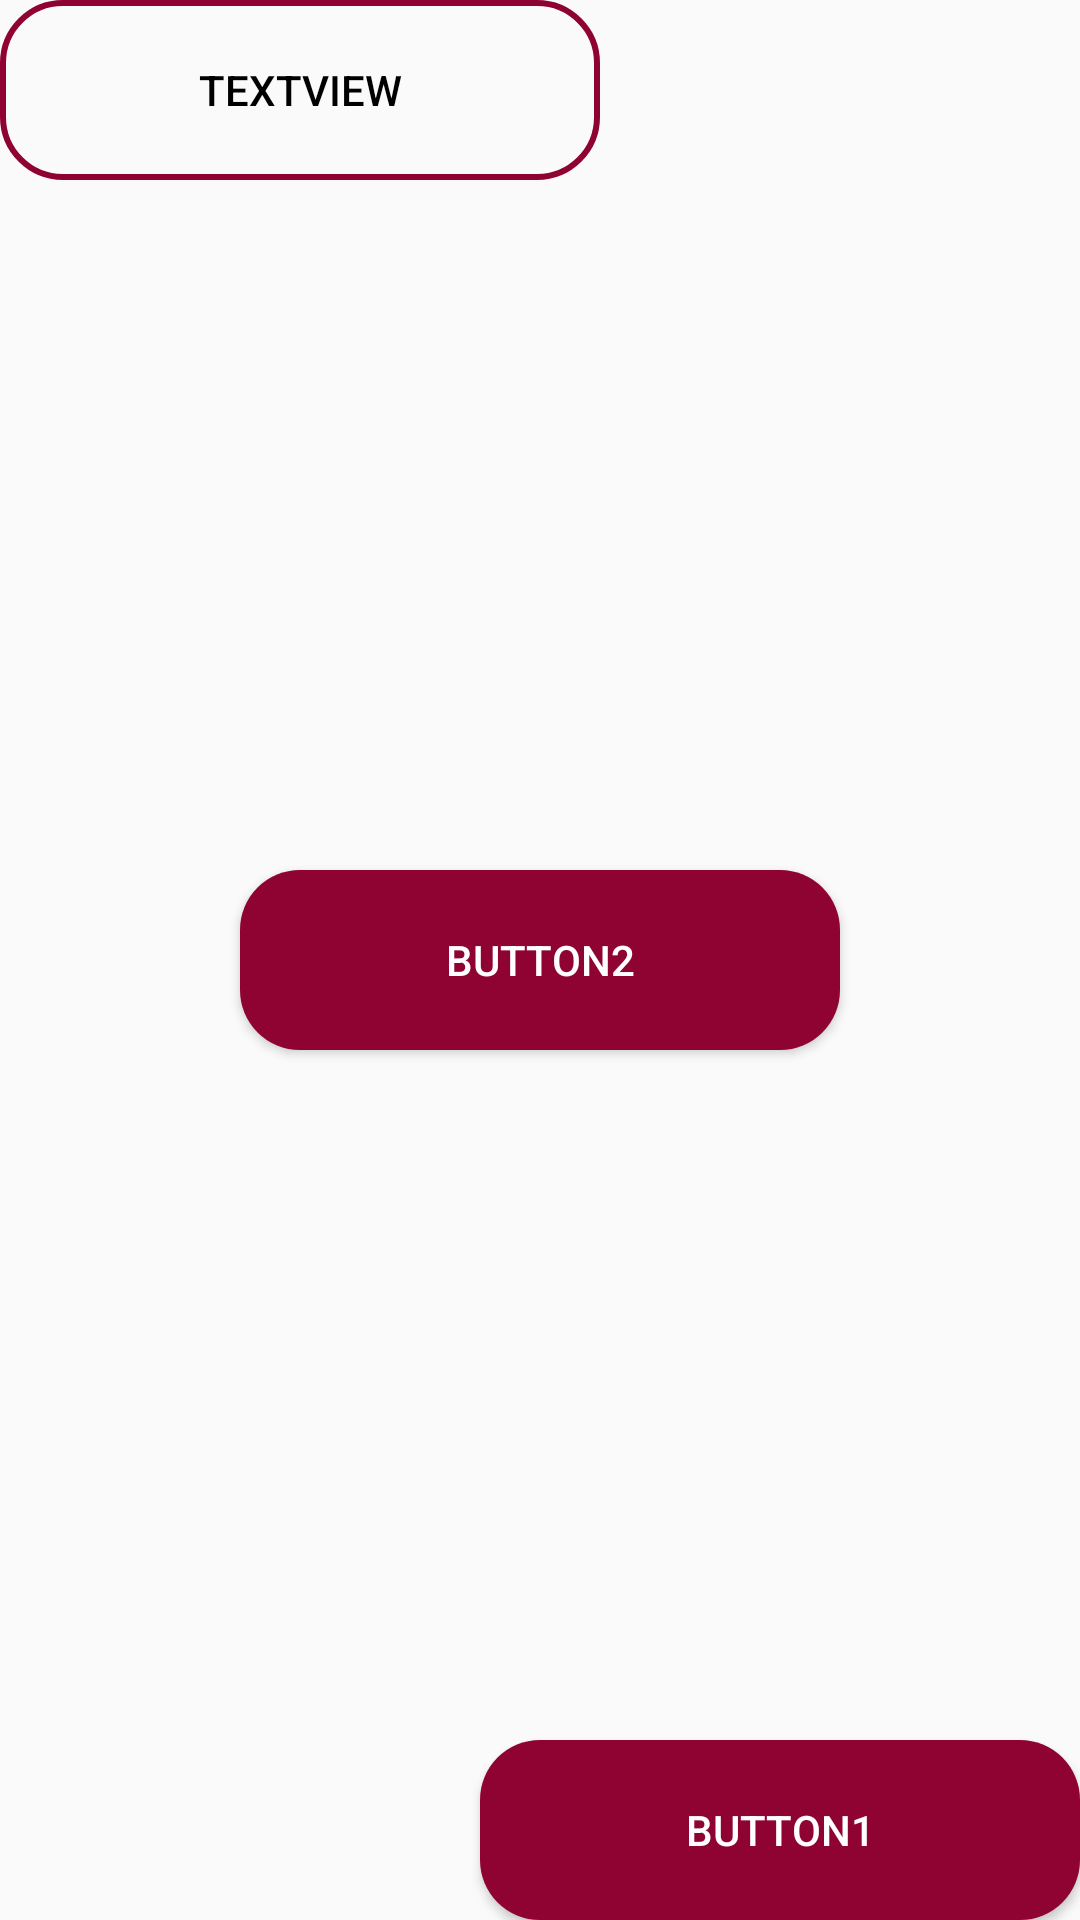

Produce the Android XML layout that renders to this screen, including the resource entries it uses.
<!-- AndroidManifest.xml: application theme AppTheme -->
<!-- res/layout/activity_style.xml -->
<?xml version="1.0" encoding="utf-8"?>
<RelativeLayout xmlns:android="http://schemas.android.com/apk/res/android"
    xmlns:tools="http://schemas.android.com/tools"
    android:layout_width="match_parent"
    android:layout_height="match_parent"
    tools:context=".Styles.StyleActivity">


    <TextView
        android:id="@+id/textView2"
        style="@style/MyTextStyle"
        android:layout_width="wrap_content"
        android:layout_height="wrap_content"
        android:text="TextView" />

    <Button
        android:id="@+id/button3"
        android:layout_width="wrap_content"
        android:layout_height="wrap_content"
         android:layout_alignParentBottom="true"
        android:layout_alignParentRight="true"
        style="@style/MyButtonStyle"
        android:text="Button1" />

    <Button
        android:layout_width="wrap_content"
        android:layout_height="wrap_content"
        android:layout_centerHorizontal="true"
        android:layout_centerVertical="true"
        style="@style/MyButtonStyle"
        android:text="Button2" />

    <LinearLayout
        android:layout_width="match_parent"
        android:layout_height="200dp"
        android:orientation="horizontal"
        android:layout_below="@id/textView2"
        android:id="@+id/container">


    </LinearLayout>
</RelativeLayout>
<!-- resources referenced by this layout -->
<resources>
  <style name="MyButtonStyle" parent="Base.Widget.AppCompat.Button">
          <item name="android:background">@drawable/button_shape</item>
          <item name="android:textColor">#FFFFFF</item>
          <item name="android:height">60dp</item>
          <item name="android:width">200dp</item>
      </style>
  <style name="MyTextStyle" parent="Base.Widget.AppCompat.Button">
          <item name="android:background">@drawable/text_shape</item>
          <item name="android:textColor">#000000</item>
       </style>
  <style name="AppTheme" parent="Theme.AppCompat.Light.DarkActionBar">
          
          <item name="colorPrimary">@color/colorPrimary</item>
          <item name="colorPrimaryDark">@color/colorPrimaryDark</item>
          <item name="colorAccent">@color/colorAccent</item>
      </style>
  <!-- drawable button_shape (drawable) -->
  <?xml version="1.0" encoding="utf-8"?>
  <shape
      xmlns:android="http://schemas.android.com/apk/res/android"
      android:shape="rectangle">
  
      <size android:width="200dp"
          android:height="60dp"/>
      <solid android:color="@color/btnColor"/>
  
      <corners android:radius="20dp"/>
  
  </shape>
  <!-- drawable text_shape (drawable) -->
  <?xml version="1.0" encoding="utf-8"?>
  <shape
      xmlns:android="http://schemas.android.com/apk/res/android"
      android:shape="rectangle">
  
      <size android:width="200dp"
          android:height="60dp"/>
  
      <solid android:color="#0000FFFF"/>
      <stroke android:color="@color/btnColor"
          android:width="2dp"/>
      <corners android:radius="20dp"/>
  
  </shape>
  <color name="colorPrimary">#a90bd5</color>
  <color name="colorPrimaryDark">#02801d</color>
  <color name="colorAccent">#e41d0b</color>
  <color name="btnColor">#8f0333</color>
</resources>
